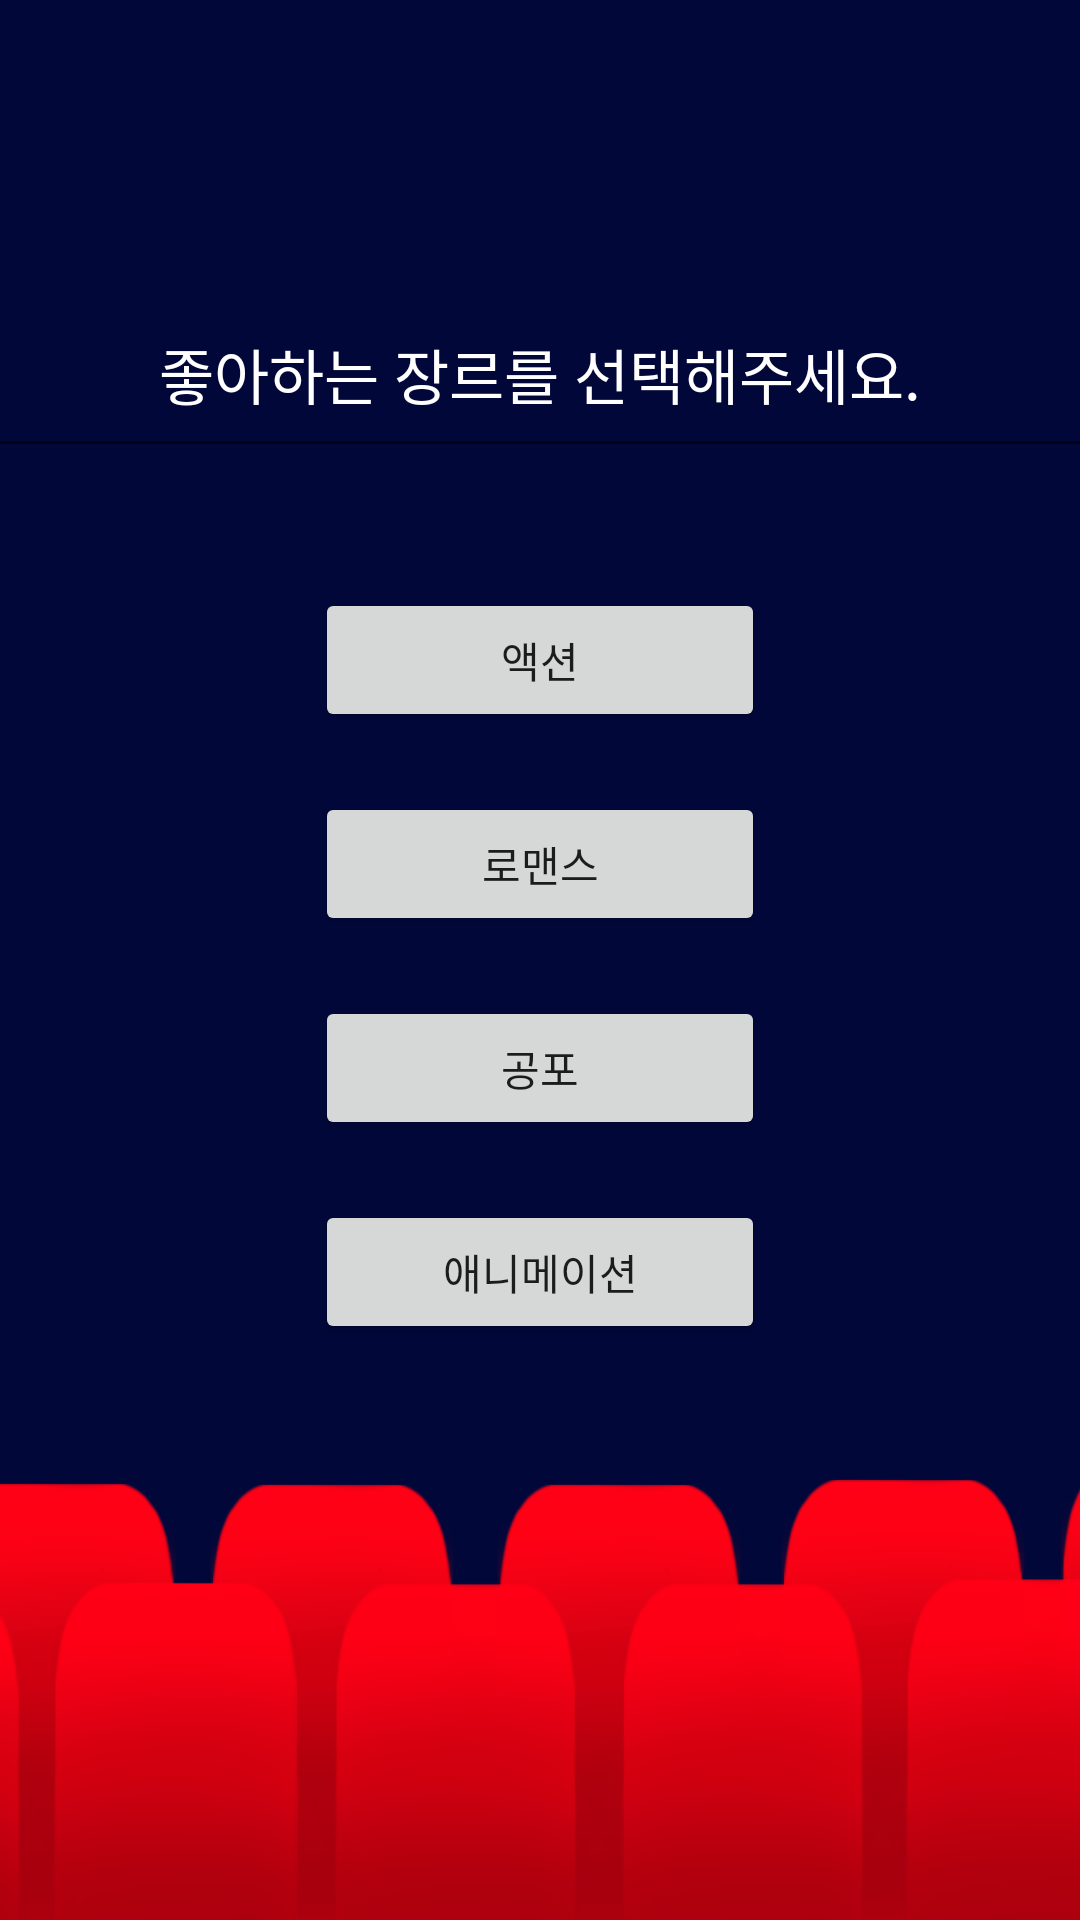

Here is an Android app screen rendered from its layout file. Give the layout XML and the strings, colors and styles it references.
<!-- AndroidManifest.xml: application theme Theme.ILikeThatMovie -->
<!-- res/layout/activity_opening.xml -->
<?xml version="1.0" encoding="utf-8"?>
<LinearLayout xmlns:android="http://schemas.android.com/apk/res/android"
    xmlns:app="http://schemas.android.com/apk/res-auto"
    xmlns:tools="http://schemas.android.com/tools"
    android:layout_width="match_parent"
    android:layout_height="match_parent"
    android:background="@drawable/opening_no"
    android:orientation="vertical"
    tools:context=".OpeningActivity">




    <EditText
        android:id="@+id/gen_ques"
        android:layout_width="401dp"
        android:layout_height="56dp"
        android:layout_marginTop="100dp"
        android:layout_gravity="center"
        android:ems="12"
        android:gravity="center_horizontal"
        android:inputType="textPersonName"
        android:text="좋아하는 장르를 선택해주세요."
        android:textColor="#ffffff"
        android:textSize="20sp" />


    <Button
        android:id="@+id/gen_ac"
        android:layout_width="150dp"
        android:layout_height="wrap_content"
        android:layout_marginTop="40dp"
        android:layout_gravity="center"
        android:text="액션" />

    <Button
        android:id="@+id/gen_lo"
        android:layout_width="150dp"
        android:layout_height="wrap_content"
        android:layout_marginTop="20dp"
        android:layout_gravity="center"
        android:text="로맨스" />

    <Button
        android:id="@+id/gen_ho"
        android:layout_width="150dp"
        android:layout_height="wrap_content"
        android:layout_marginTop="20dp"
        android:layout_gravity="center"
        android:text="공포" />

    <Button
        android:id="@+id/gen_ani"
        android:layout_width="150dp"
        android:layout_height="wrap_content"
        android:layout_marginTop="20dp"
        android:layout_gravity="center"
        android:text="애니메이션" />

</LinearLayout>
<!-- resources referenced by this layout -->
<resources>
  <!-- drawable opening_no: png bitmap (drawable, 561974 bytes) -->
  <style name="Theme.ILikeThatMovie" parent="Theme.MaterialComponents.DayNight.DarkActionBar">
          
          <item name="colorPrimary">@color/purple_500</item>
          <item name="colorPrimaryVariant">@color/purple_700</item>
          <item name="colorOnPrimary">@color/white</item>
          
          <item name="colorSecondary">@color/teal_200</item>
          <item name="colorSecondaryVariant">@color/teal_700</item>
          <item name="colorOnSecondary">@color/black</item>
          
          <item name="android:statusBarColor" tools:targetApi="l">?attr/colorPrimaryVariant</item>
          
      </style>
  <!-- not gathered from this repository: default colours our renderer supplied (Android Studio template values) -->
  <color name="purple_500">#FF6200EE</color>
  <color name="purple_700">#FF3700B3</color>
  <color name="teal_200">#FF03DAC5</color>
  <color name="teal_700">#FF018786</color>
  <color name="black">#FF000000</color>
  <color name="white">#FFFFFFFF</color>
</resources>
